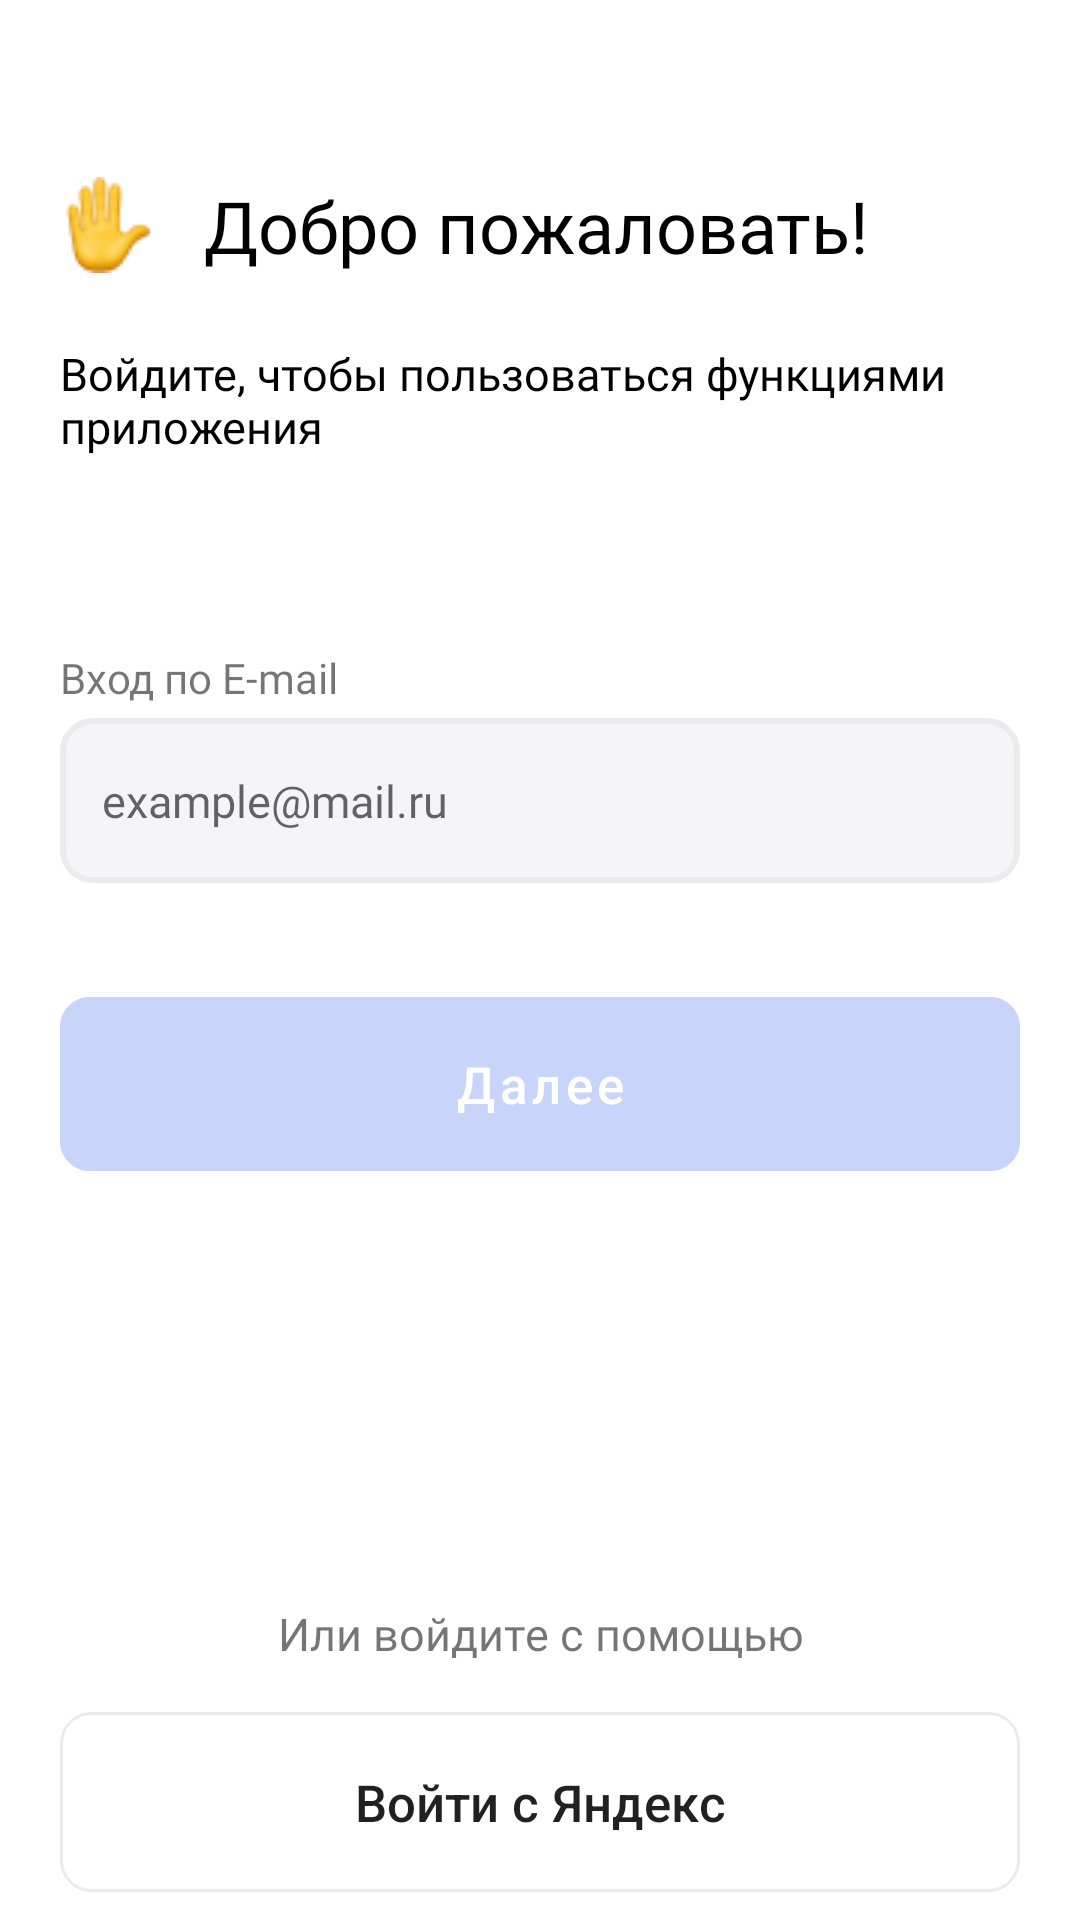

The Android layout XML behind this screen, and the referenced resources:
<!-- AndroidManifest.xml: application theme Theme.SmartLab -->
<!-- res/layout/activity_regand_log.xml -->
<?xml version="1.0" encoding="utf-8"?>
<androidx.constraintlayout.widget.ConstraintLayout xmlns:android="http://schemas.android.com/apk/res/android"
    xmlns:app="http://schemas.android.com/apk/res-auto"
    xmlns:tools="http://schemas.android.com/tools"
    android:layout_width="match_parent"
    android:layout_height="match_parent"
    tools:context=".RegandLogActivity">

    <ImageView
        android:id="@+id/imageView4"
        android:layout_width="wrap_content"
        android:layout_height="wrap_content"
        android:layout_marginTop="59dp"
        android:layout_marginStart="20dp"
        app:layout_constraintStart_toStartOf="parent"
        app:layout_constraintTop_toTopOf="parent"
        app:srcCompat="@drawable/emojies" />

    <TextView
        android:id="@+id/textView3"
        android:layout_marginTop="59dp"
        android:layout_marginStart="16dp"
        android:layout_width="wrap_content"
        android:layout_height="wrap_content"
        android:text="Добро пожаловать!"
        android:textAppearance="@style/Text2"
        app:layout_constraintStart_toEndOf="@+id/imageView4"
        app:layout_constraintTop_toTopOf="parent" />

    <TextView
        android:id="@+id/textView5"
        android:layout_width="335dp"
        android:layout_height="wrap_content"
        android:layout_marginStart="20dp"
        android:layout_marginTop="23dp"
        android:text="Войдите, чтобы пользоваться функциями приложения"
        android:fontFamily="@font/sfprodisplay_regular"
        android:textColor="@color/black"
        android:textSize="15sp"
        app:layout_constraintStart_toStartOf="parent"
        app:layout_constraintTop_toBottomOf="@+id/textView3" />

    <TextView
        android:id="@+id/textView6"
        android:layout_width="wrap_content"
        android:layout_height="wrap_content"
        android:layout_marginTop="64dp"
        android:layout_marginStart="20dp"
        android:text="Вход по E-mail"
        android:fontFamily="@font/sfprodisplay_regular"
        app:layout_constraintStart_toStartOf="parent"
        app:layout_constraintTop_toBottomOf="@+id/textView5" />

    <EditText
        android:id="@+id/editTextTextEmailAddress"
        android:layout_width="0dp"
        android:layout_height="55dp"
        android:background="@drawable/selected_input"
        android:layout_marginTop="4dp"
        android:layout_marginStart="20dp"
        android:layout_marginEnd="20dp"
        android:ems="10"
        android:hint="example@mail.ru"
        android:fontFamily="@font/sfprodisplay_regular"
        android:inputType="textEmailAddress"
        android:minHeight="48dp"
        android:textSize="15sp"
        android:paddingStart="14dp"
        app:layout_constraintEnd_toEndOf="parent"
        app:layout_constraintStart_toStartOf="parent"
        app:layout_constraintTop_toBottomOf="@+id/textView6" />

    <com.google.android.material.button.MaterialButton
        android:id="@+id/button"
        android:layout_width="0dp"
        android:layout_height="70dp"
        android:layout_marginStart="20dp"
        android:layout_marginTop="32dp"
        android:layout_marginEnd="20dp"
        android:backgroundTint="@color/is_enable_view"
        android:enabled="false"
        android:onClick="next"
        android:text="Далее"
        android:textAllCaps="false"
        android:textColor="@color/white"
        android:textSize="17sp"
        app:cornerRadius="10dp"
        app:layout_constraintEnd_toEndOf="parent"
        app:layout_constraintStart_toStartOf="parent"
        app:layout_constraintTop_toBottomOf="@+id/editTextTextEmailAddress" />
    <TextView
        android:id="@+id/textView7"
        android:layout_width="335dp"
        android:layout_height="wrap_content"
        android:layout_marginStart="21dp"
        android:layout_marginEnd="21dp"
        android:layout_marginTop="138dp"
        android:text="Или войдите с помощью"
        android:fontFamily="@font/sfprodisplay_regular"
        android:textAlignment="center"
        android:textSize="15sp"
        app:layout_constraintEnd_toEndOf="parent"
        app:layout_constraintStart_toStartOf="parent"
        app:layout_constraintTop_toBottomOf="@+id/button" />

    <androidx.appcompat.widget.AppCompatButton
        android:id="@+id/button2"
        android:layout_width="0dp"
        android:layout_height="60dp"
        android:background="@drawable/shape2"
        android:layout_marginTop="16dp"
        android:layout_marginStart="20dp"
        android:layout_marginEnd="20dp"
        android:text="Войти с Яндекс"
        android:stateListAnimator="@null"
        android:textAllCaps="false"
        android:textSize="17sp"
        app:layout_constraintEnd_toEndOf="parent"
        app:layout_constraintHorizontal_bias="0.501"
        app:layout_constraintStart_toStartOf="parent"
        app:layout_constraintTop_toBottomOf="@+id/textView7" />
    <ImageView
        android:layout_width="200dp"
        android:layout_height="200dp"

        app:layout_constraintStart_toStartOf="parent"
        app:layout_constraintEnd_toEndOf="parent"
        app:layout_constraintBottom_toTopOf="@+id/textView7"
        app:layout_constraintTop_toBottomOf="@+id/button">

    </ImageView>
</androidx.constraintlayout.widget.ConstraintLayout>
<!-- resources referenced by this layout -->
<resources>
  <color name="black">#FF000000</color>
  <color name="white">#FFFFFFFF</color>
  <!-- drawable emojies: png bitmap (drawable, 1893 bytes) -->
  <!-- drawable selected_input (drawable) -->
  <?xml version="1.0" encoding="utf-8"?>
  <selector xmlns:android="http://schemas.android.com/apk/res/android">
      <item android:state_enabled="true" android:state_focused="true">
          <shape android:shape="rectangle">
              <corners android:radius="10dp"/>
              <solid android:color="#F5F5F9"/>
              <stroke android:color="#1A6FEE" android:width="2dp"/>
          </shape>
      </item>
      <item android:state_enabled="true">
          <shape android:shape="rectangle">
              <corners android:radius="10dp"/>
              <solid android:color="#F5F5F9"/>
              <stroke android:color="#EBEBEB" android:width="2dp"/>
          </shape>
      </item>
  </selector>
  <!-- drawable shape2 (drawable) -->
  <?xml version="1.0" encoding="utf-8"?>
  <shape xmlns:android="http://schemas.android.com/apk/res/android">
      <corners android:radius="10dp"/>
      <solid android:color="@color/white"/>
      <stroke android:color="#EBEBEB" android:width="1dp"/>
  </shape>
  <style name="Text2">
          <item name="fontFamily">@font/sfprodisplay_bold</item>
          <item name="android:textSize">24sp</item>
          <item name="android:textColor">@color/black</item>
      </style>
  <style name="Theme.SmartLab" parent="Theme.MaterialComponents.DayNight.NoActionBar">
          
          <item name="colorPrimary">@color/purple_500</item>
          <item name="colorPrimaryVariant">@color/ic_launcher_background</item>
          <item name="colorOnPrimary">@color/black</item>
          
          <item name="colorSecondary">@color/teal_200</item>
          <item name="colorSecondaryVariant">@color/teal_700</item>
          <item name="colorOnSecondary">@color/black</item>
          
          <item name="android:windowLightStatusBar">true</item>
          <item name="android:statusBarColor">@color/white</item>
          
      </style>
  <color name="purple_500">#FF6200EE</color>
  <color name="teal_200">#FF03DAC5</color>
  <color name="teal_700">#FF018786</color>
</resources>
